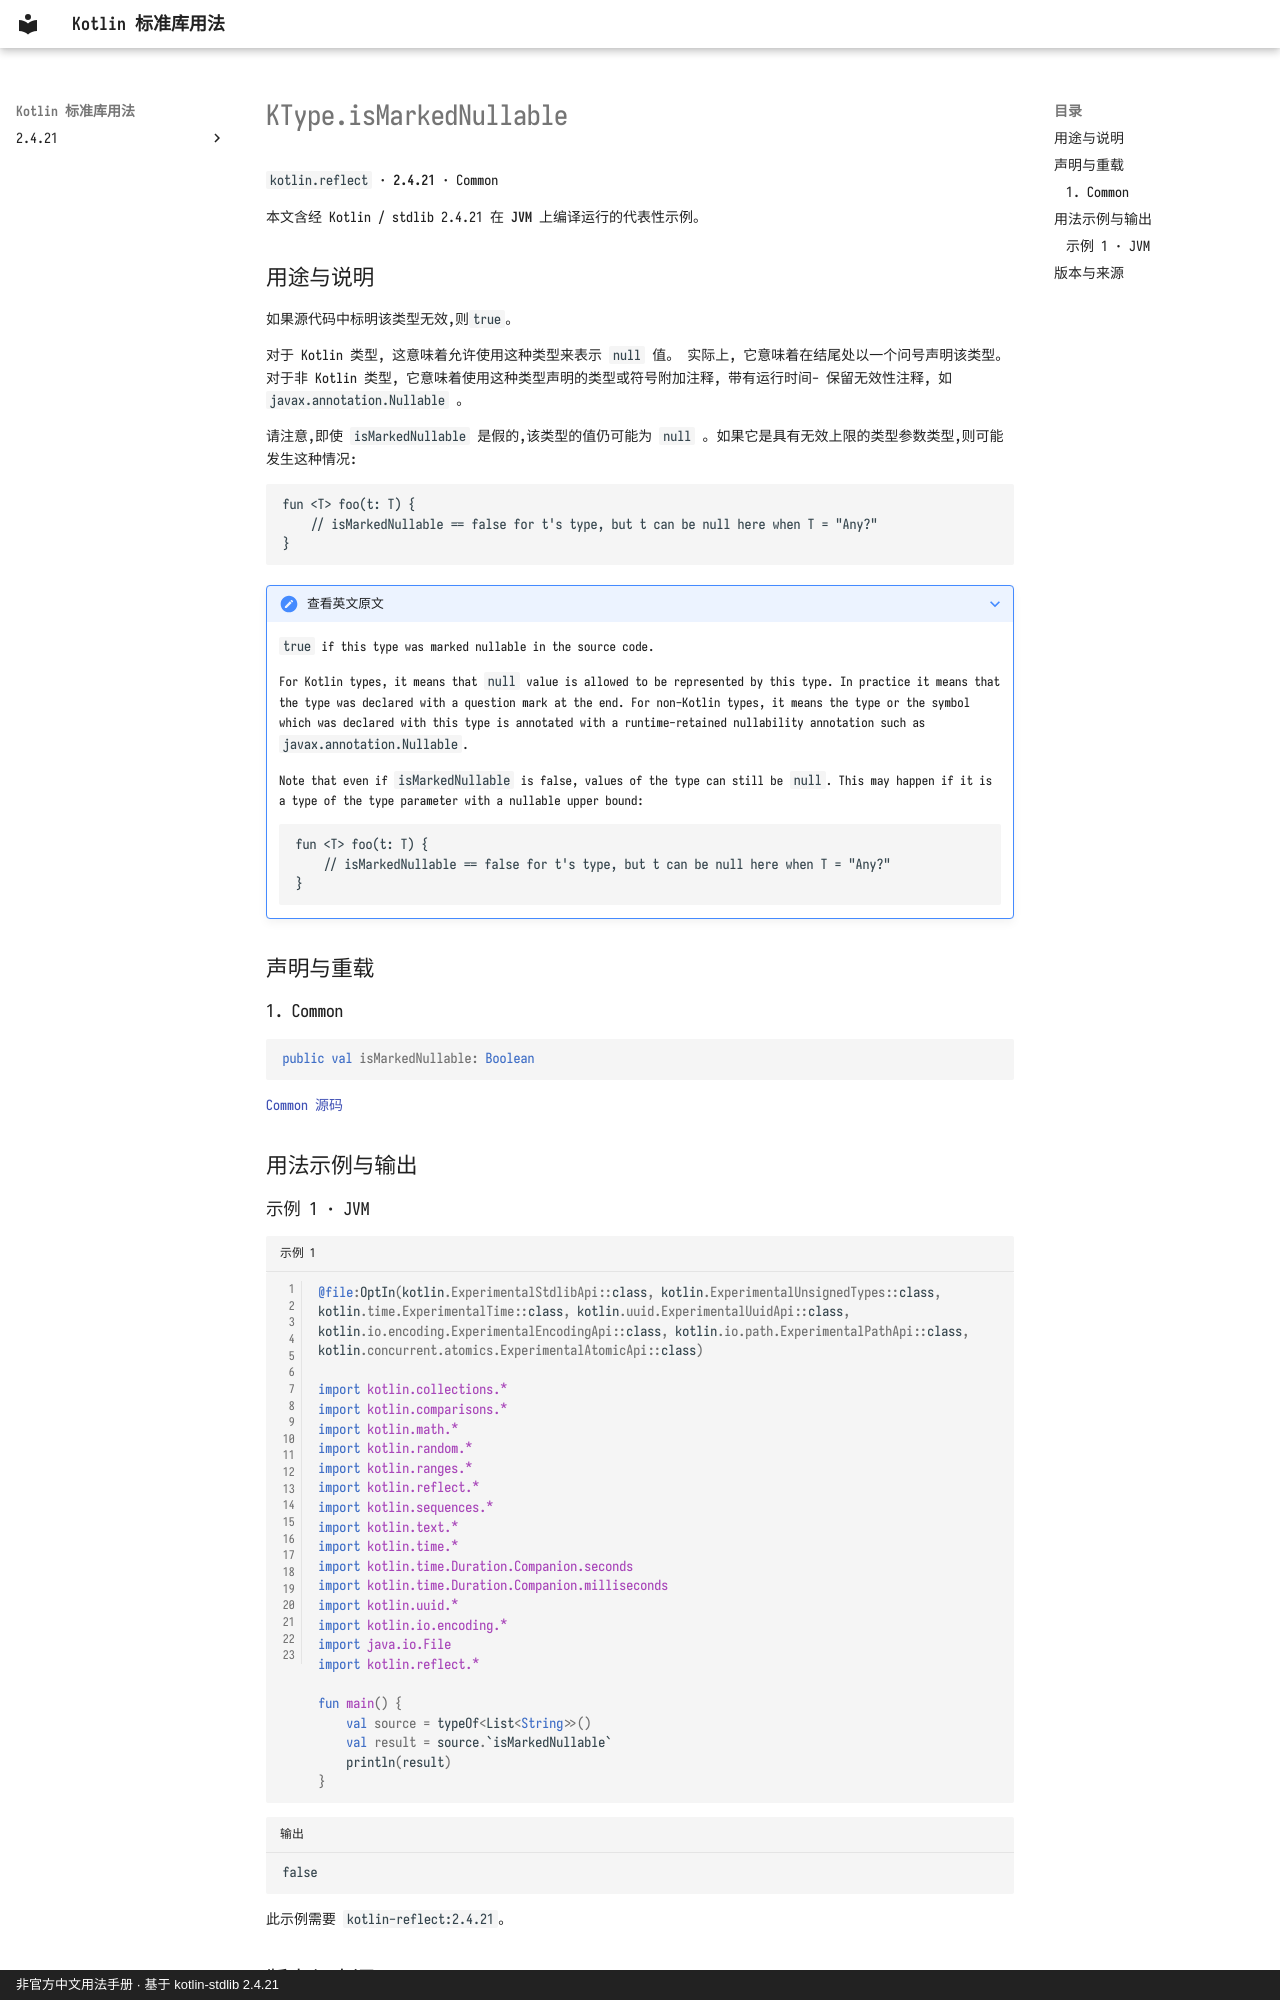

repository: oooooooko/kotlin-stdlib-docs · page: zh/api/kotlin.reflect/ktype-ismarkednullable--789266eb/index.html · generator: mkdocs · copyright: 非官方中文用法手册 · 基于 kotlin-stdlib 2.4.21

# KType.isMarkedNullable

`kotlin.reflect` · **2.4.21** · Common

本文含经 Kotlin / stdlib 2.4.21 在 **JVM** 上编译运行的代表性示例。

## 用途与说明

如果源代码中标明该类型无效,则`true`。

对于 Kotlin 类型, 这意味着允许使用这种类型来表示 `null` 值。 实际上, 它意味着在结尾处以一个问号声明该类型。 对于非 Kotlin 类型, 它意味着使用这种类型声明的类型或符号附加注释, 带有运行时间- 保留无效性注释, 如 `javax.annotation.Nullable` 。

请注意,即使 `isMarkedNullable` 是假的,该类型的值仍可能为 `null` 。如果它是具有无效上限的类型参数类型,则可能发生这种情况:

```
fun <T> foo(t: T) {
    // isMarkedNullable == false for t's type, but t can be null here when T = "Any?"
}
```

??? note "查看英文原文"

    `true` if this type was marked nullable in the source code.
    
    For Kotlin types, it means that `null` value is allowed to be represented by this type.
    In practice it means that the type was declared with a question mark at the end.
    For non-Kotlin types, it means the type or the symbol which was declared with this type
    is annotated with a runtime-retained nullability annotation such as `javax.annotation.Nullable`.
    
    Note that even if `isMarkedNullable` is false, values of the type can still be `null`.
    This may happen if it is a type of the type parameter with a nullable upper bound:
    
    ```
    fun <T> foo(t: T) {
        // isMarkedNullable == false for t's type, but t can be null here when T = "Any?"
    }
    ```

## 声明与重载

### 1. Common

```kotlin
public val isMarkedNullable: Boolean
```

[Common 源码](https://github.com/JetBrains/kotlin/blob/v2.4.21/libraries/stdlib/src/kotlin/reflect/KType.kt#L35)

## 用法示例与输出
